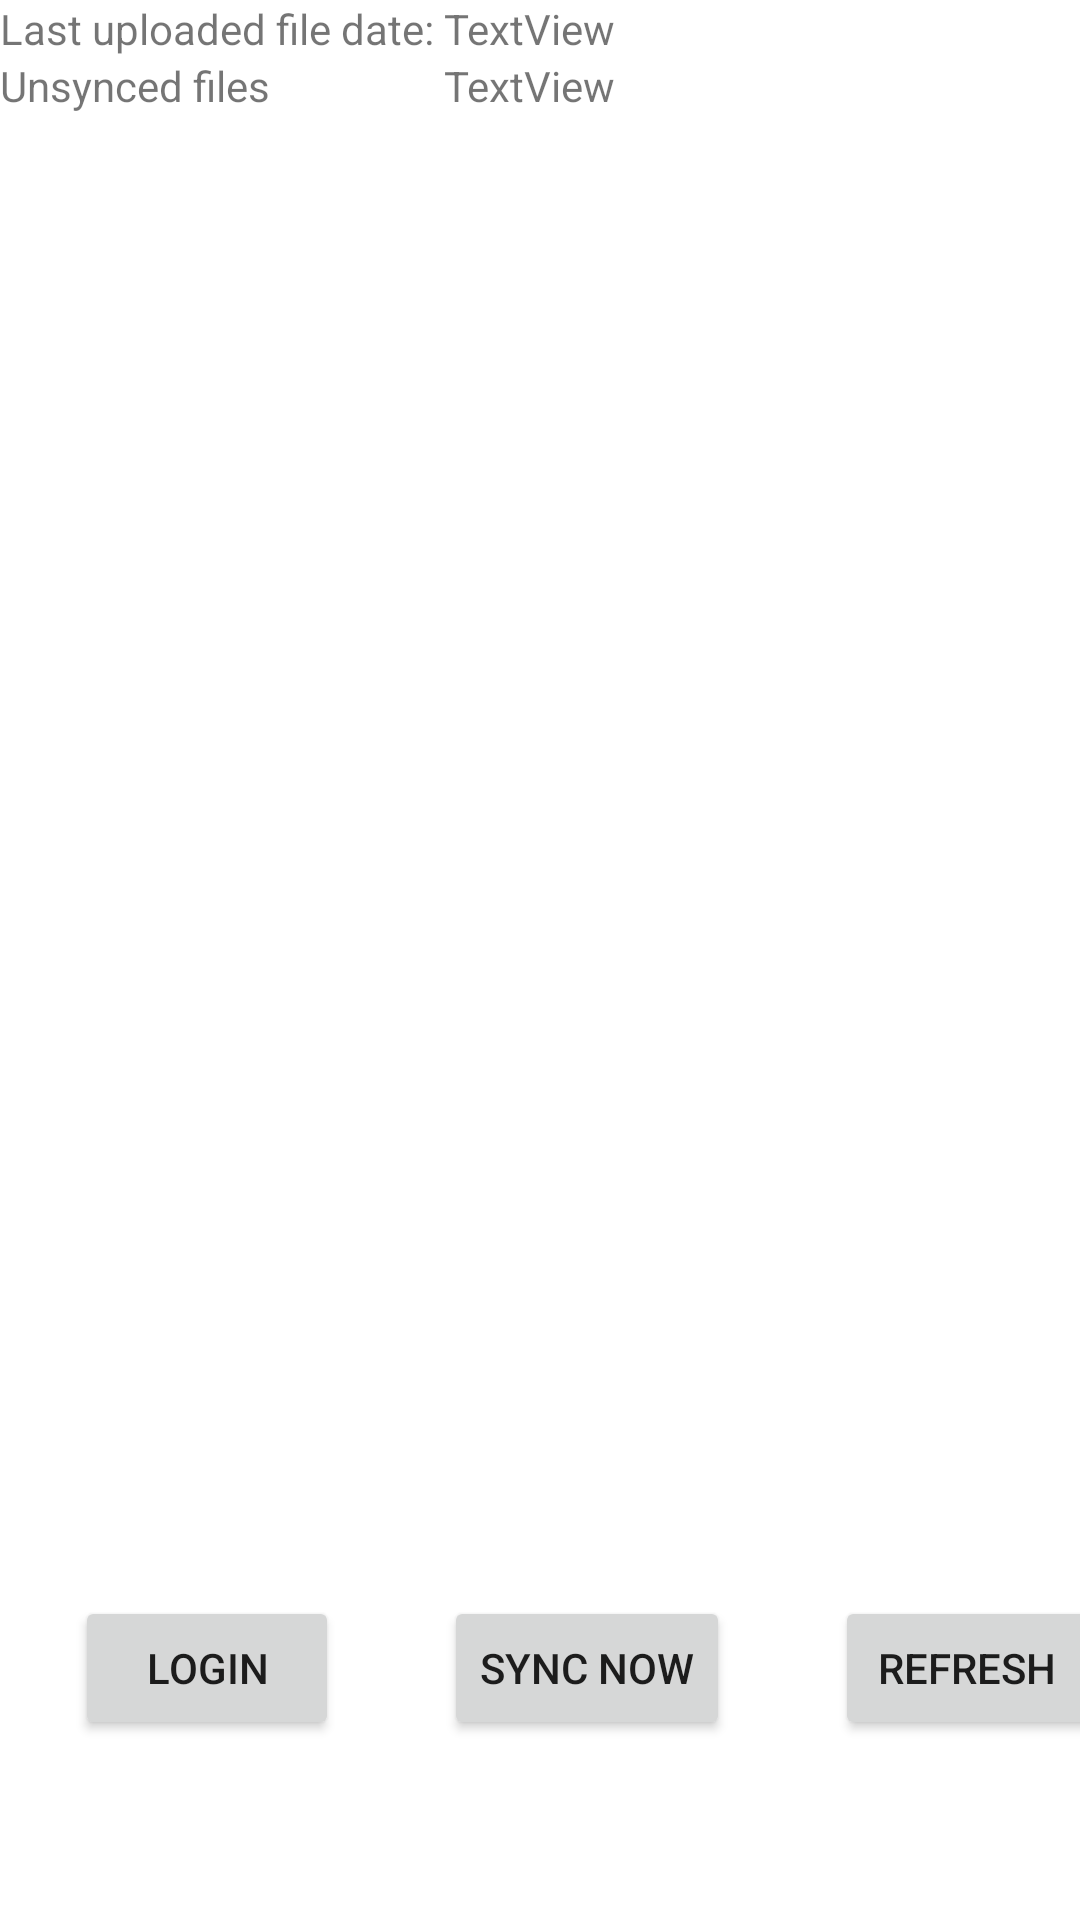

Produce the Android XML layout that renders to this screen, including the resource entries it uses.
<!-- AndroidManifest.xml: application theme Theme.SwancloudAndroid -->
<!-- res/layout/activity_home.xml -->
<?xml version="1.0" encoding="utf-8"?>
<androidx.constraintlayout.widget.ConstraintLayout xmlns:android="http://schemas.android.com/apk/res/android"
    xmlns:app="http://schemas.android.com/apk/res-auto"
    xmlns:tools="http://schemas.android.com/tools"
    android:layout_width="match_parent"
    android:layout_height="match_parent"
    tools:context=".HomeActivity">

    <TextView
        android:id="@+id/last_uploaded_file_date"
        android:layout_width="wrap_content"
        android:layout_height="wrap_content"
        android:text="TextView"
        app:layout_constraintStart_toEndOf="@+id/textView"
        app:layout_constraintTop_toTopOf="parent" />

    <TextView
        android:id="@+id/textView"
        android:layout_width="wrap_content"
        android:layout_height="wrap_content"
        android:text="Last uploaded file date: "
        app:layout_constraintStart_toStartOf="parent"
        app:layout_constraintTop_toTopOf="parent" />

    <TextView
        android:id="@+id/textView2"
        android:layout_width="wrap_content"
        android:layout_height="wrap_content"
        android:text="Unsynced files"
        app:layout_constraintStart_toStartOf="@+id/textView"
        app:layout_constraintTop_toBottomOf="@+id/textView" />

    <TextView
        android:id="@+id/unsynced_files"
        android:layout_width="wrap_content"
        android:layout_height="wrap_content"
        android:text="TextView"
        app:layout_constraintStart_toStartOf="@+id/last_uploaded_file_date"
        app:layout_constraintTop_toBottomOf="@+id/last_uploaded_file_date" />

    <Button
        android:id="@+id/login"
        android:layout_width="wrap_content"
        android:layout_height="wrap_content"
        android:layout_marginRight="35dp"
        android:text="login"
        app:layout_constraintEnd_toStartOf="@+id/sync_now"
        app:layout_constraintTop_toTopOf="@+id/sync_now" />

    <Button
        android:id="@+id/sync_now"
        android:layout_width="wrap_content"
        android:layout_height="wrap_content"
        android:layout_marginStart="148dp"
        android:layout_marginTop="532dp"
        android:text="sync now"
        app:layout_constraintStart_toStartOf="parent"
        app:layout_constraintTop_toTopOf="parent" />

    <Button
        android:id="@+id/refresh"
        android:layout_width="wrap_content"
        android:layout_height="wrap_content"
        android:text="refresh"
        android:layout_marginLeft="35dp"
        app:layout_constraintStart_toEndOf="@+id/sync_now"
        app:layout_constraintTop_toTopOf="@+id/sync_now" />
</androidx.constraintlayout.widget.ConstraintLayout>
<!-- resources referenced by this layout -->
<resources>
  <style name="Theme.SwancloudAndroid" parent="Theme.MaterialComponents.DayNight.DarkActionBar">
          
          <item name="colorPrimary">@color/purple_500</item>
          <item name="colorPrimaryVariant">@color/purple_700</item>
          <item name="colorOnPrimary">@color/white</item>
          
          <item name="colorSecondary">@color/teal_200</item>
          <item name="colorSecondaryVariant">@color/teal_700</item>
          <item name="colorOnSecondary">@color/black</item>
          
          <item name="android:statusBarColor">?attr/colorPrimaryVariant</item>
          
      </style>
  <!-- not gathered from this repository: default colours our renderer supplied (Android Studio template values) -->
  <color name="purple_500">#FF6200EE</color>
  <color name="purple_700">#FF3700B3</color>
  <color name="teal_200">#FF03DAC5</color>
  <color name="teal_700">#FF018786</color>
  <color name="black">#FF000000</color>
  <color name="white">#FFFFFFFF</color>
</resources>
